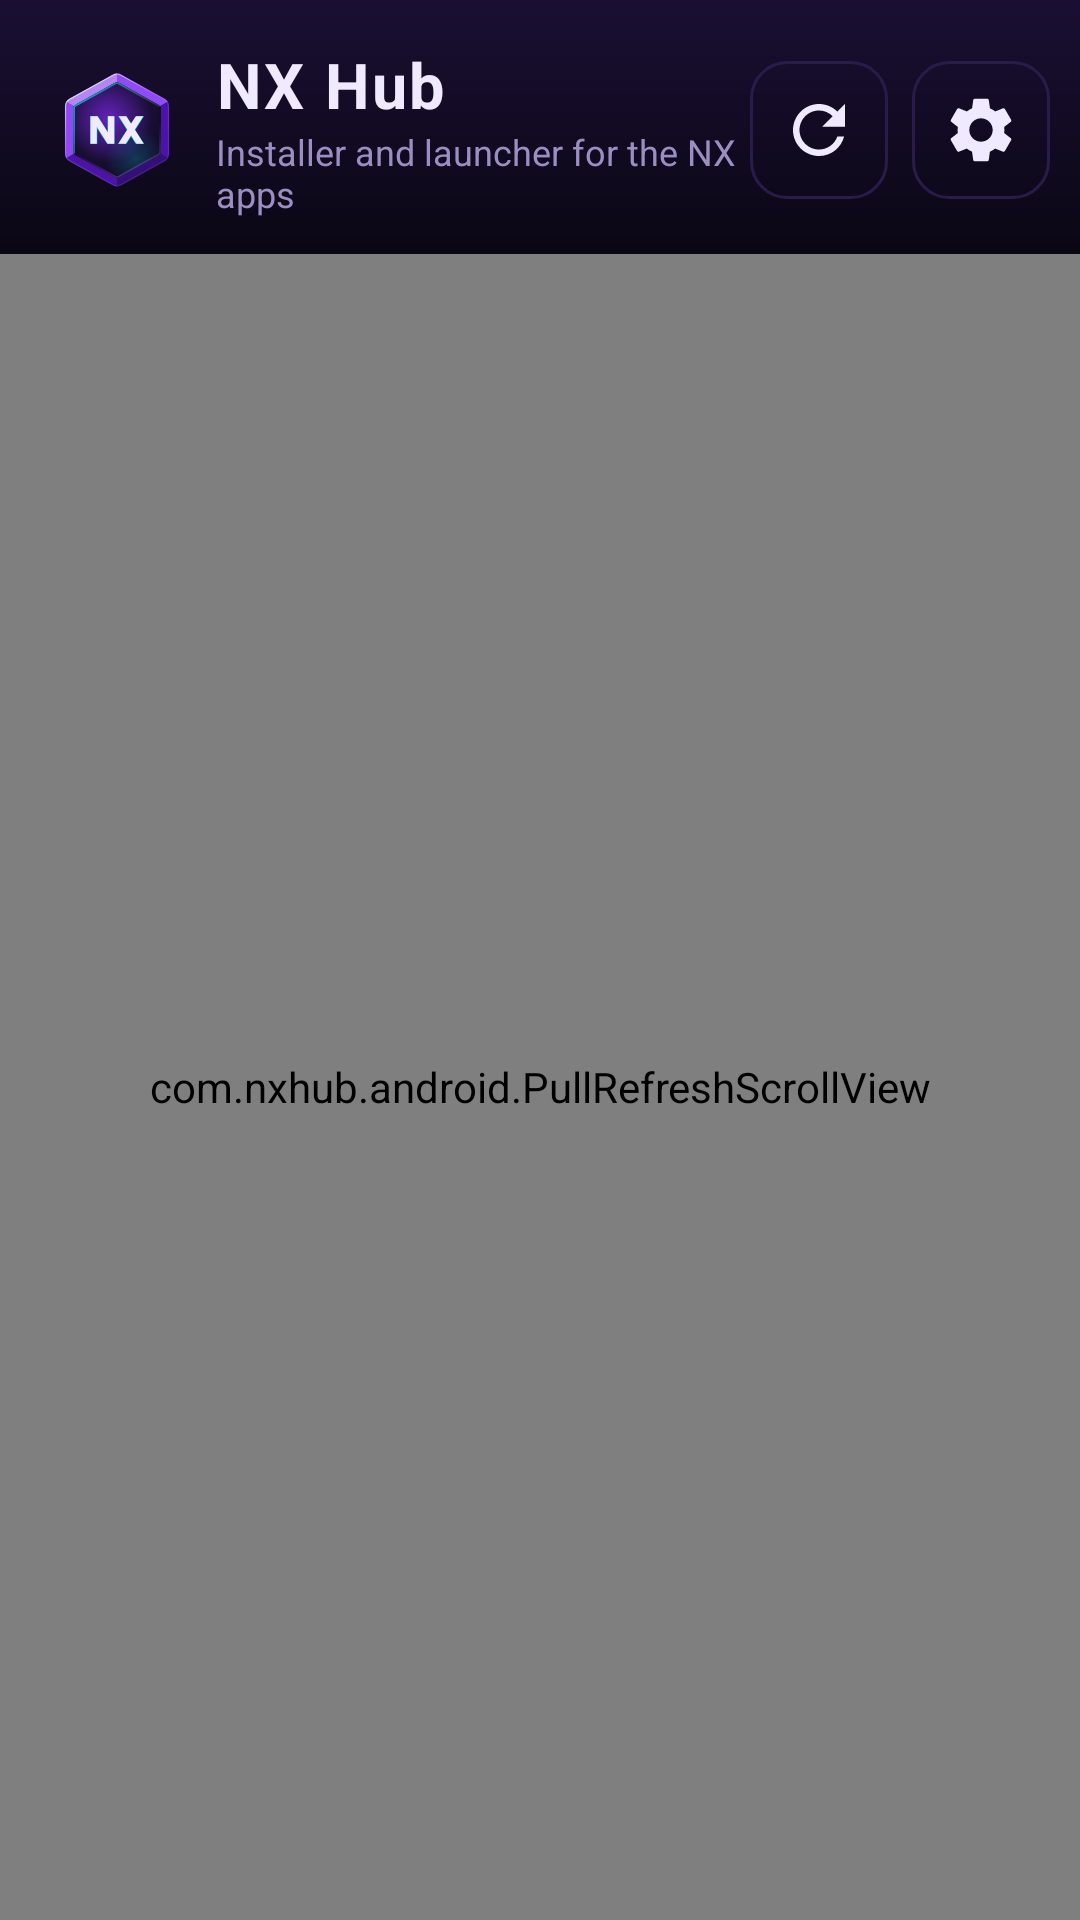

Layout XML and referenced resources for this Android screen:
<!-- AndroidManifest.xml: application theme Theme.NXHub -->
<!-- res/layout/activity_main.xml -->
<?xml version="1.0" encoding="utf-8"?>
<FrameLayout xmlns:android="http://schemas.android.com/apk/res/android"
    android:layout_width="match_parent"
    android:layout_height="match_parent"
    android:background="@drawable/bg_space">

    <LinearLayout
        android:layout_width="match_parent"
        android:layout_height="match_parent"
        android:orientation="vertical">

        
        <LinearLayout
            android:layout_width="match_parent"
            android:layout_height="wrap_content"
            android:background="@drawable/header_bg"
            android:gravity="center_vertical"
            android:orientation="horizontal"
            android:paddingLeft="18dp"
            android:paddingTop="14dp"
            android:paddingRight="10dp"
            android:paddingBottom="12dp">

            <ImageView
                android:layout_width="42dp"
                android:layout_height="42dp"
                android:contentDescription="@string/app_name"
                android:src="@drawable/ic_nx_logo" />

            <LinearLayout
                android:layout_width="0dp"
                android:layout_height="wrap_content"
                android:layout_marginStart="12dp"
                android:layout_weight="1"
                android:orientation="vertical">

                <TextView
                    android:layout_width="wrap_content"
                    android:layout_height="wrap_content"
                    android:letterSpacing="0.04"
                    android:text="@string/app_name"
                    android:textColor="@color/nx_text"
                    android:textSize="21sp"
                    android:textStyle="bold" />

                <TextView
                    android:id="@+id/statusText"
                    android:layout_width="wrap_content"
                    android:layout_height="wrap_content"
                    android:text="@string/tagline"
                    android:textColor="@color/nx_muted"
                    android:textSize="12sp" />
            </LinearLayout>

            <ImageButton
                android:id="@+id/refreshButton"
                android:layout_width="46dp"
                android:layout_height="46dp"
                android:background="@drawable/btn_ghost"
                android:contentDescription="@string/refresh"
                android:src="@drawable/ic_refresh" />

            <ImageButton
                android:id="@+id/settingsButton"
                android:layout_width="46dp"
                android:layout_height="46dp"
                android:layout_marginStart="8dp"
                android:background="@drawable/btn_ghost"
                android:contentDescription="@string/settings"
                android:src="@drawable/ic_settings" />
        </LinearLayout>

        <ProgressBar
            android:id="@+id/topProgress"
            style="?android:attr/progressBarStyleHorizontal"
            android:layout_width="match_parent"
            android:layout_height="3dp"
            android:indeterminate="true"
            android:indeterminateTint="@color/nx_cyan"
            android:visibility="gone" />

        <com.nxhub.android.PullRefreshScrollView
            android:id="@+id/scroller"
            android:layout_width="match_parent"
            android:layout_height="0dp"
            android:layout_weight="1"
            android:clipToPadding="false"
            android:fillViewport="true"
            android:scrollbarThumbVertical="@color/nx_violet_dim">

            <LinearLayout
                android:layout_width="match_parent"
                android:layout_height="wrap_content"
                android:orientation="vertical"
                android:paddingLeft="14dp"
                android:paddingRight="14dp"
                android:paddingBottom="16dp">

                <TextView
                    android:id="@+id/pullHint"
                    android:layout_width="match_parent"
                    android:layout_height="wrap_content"
                    android:gravity="center"
                    android:paddingTop="6dp"
                    android:paddingBottom="6dp"
                    android:text="@string/pull_to_refresh"
                    android:textColor="@color/nx_dim"
                    android:textSize="12sp" />

                <LinearLayout
                    android:id="@+id/appList"
                    android:layout_width="match_parent"
                    android:layout_height="wrap_content"
                    android:orientation="vertical" />

                <TextView
                    android:id="@+id/emptyText"
                    android:layout_width="match_parent"
                    android:layout_height="wrap_content"
                    android:layout_marginTop="60dp"
                    android:gravity="center"
                    android:lineSpacingExtra="4dp"
                    android:paddingLeft="20dp"
                    android:paddingRight="20dp"
                    android:textColor="@color/nx_muted"
                    android:textSize="14sp"
                    android:visibility="gone" />
            </LinearLayout>
        </com.nxhub.android.PullRefreshScrollView>

    </LinearLayout>

    
    <TextView
        android:id="@+id/snackbar"
        android:layout_width="match_parent"
        android:layout_height="wrap_content"
        android:layout_gravity="bottom"
        android:layout_marginLeft="14dp"
        android:layout_marginRight="14dp"
        android:layout_marginBottom="40dp"
        android:background="@drawable/snackbar_bg"
        android:elevation="8dp"
        android:paddingLeft="16dp"
        android:paddingTop="14dp"
        android:paddingRight="16dp"
        android:paddingBottom="14dp"
        android:textColor="@color/nx_text"
        android:textSize="14sp"
        android:visibility="gone" />
</FrameLayout>
<!-- resources referenced by this layout -->
<resources>
  <color name="nx_cyan">#00e5ff</color>
  <color name="nx_dim">#6b5f85</color>
  <color name="nx_muted">#9a8fc0</color>
  <color name="nx_text">#efeaff</color>
  <color name="nx_violet_dim">#3a1a6b</color>
  <!-- drawable bg_space (drawable) -->
  <?xml version="1.0" encoding="utf-8"?>
  <shape xmlns:android="http://schemas.android.com/apk/res/android">
      <gradient
          android:startColor="#0a0714"
          android:centerColor="#0e0819"
          android:endColor="#12091f"
          android:angle="270" />
  </shape>
  <!-- drawable btn_ghost (drawable) -->
  <?xml version="1.0" encoding="utf-8"?>
  <selector xmlns:android="http://schemas.android.com/apk/res/android">
      <item android:state_pressed="true">
          <shape><solid android:color="#241a3d" /><corners android:radius="12dp" /></shape>
      </item>
      <item>
          <shape>
              <solid android:color="#00000000" />
              <stroke android:width="1dp" android:color="@color/nx_panel_edge" />
              <corners android:radius="12dp" />
          </shape>
      </item>
  </selector>
  <!-- drawable header_bg (drawable) -->
  <?xml version="1.0" encoding="utf-8"?>
  <shape xmlns:android="http://schemas.android.com/apk/res/android">
      <gradient
          android:startColor="#1a0f33"
          android:endColor="#0a0714"
          android:angle="270" />
  </shape>
  <!-- drawable ic_refresh (drawable) -->
  <?xml version="1.0" encoding="utf-8"?>
  <vector xmlns:android="http://schemas.android.com/apk/res/android"
      android:width="26dp" android:height="26dp"
      android:viewportWidth="24" android:viewportHeight="24"
      android:tint="#efeaff">
      <path android:fillColor="#FFFFFF"
          android:pathData="M17.65,6.35C16.2,4.9 14.21,4 12,4c-4.42,0 -7.99,3.58 -8,8s3.58,8 8,8c3.73,0 6.84,-2.55 7.73,-6h-2.08c-0.82,2.33 -3.04,4 -5.65,4 -3.31,0 -6,-2.69 -6,-6s2.69,-6 6,-6c1.66,0 3.14,0.69 4.22,1.78L13,11h7V4l-2.35,2.35z" />
  </vector>
  <!-- drawable snackbar_bg (drawable) -->
  <?xml version="1.0" encoding="utf-8"?>
  <shape xmlns:android="http://schemas.android.com/apk/res/android">
      <solid android:color="#1d1436" />
      <stroke android:width="1dp" android:color="@color/nx_violet" />
      <corners android:radius="14dp" />
  </shape>
  <string name="app_name">NX Hub</string>
  <string name="pull_to_refresh">Pull to refresh</string>
  <string name="refresh">Refresh</string>
  <string name="settings">Settings</string>
  <string name="tagline">Installer and launcher for the NX apps</string>
  <style name="Theme.NXHub" parent="android:Theme.DeviceDefault.NoActionBar">
          <item name="android:colorPrimary">@color/nx_violet</item>
          <item name="android:colorAccent">@color/nx_violet</item>
          <item name="android:colorSecondary">@color/nx_cyan</item>
          <item name="android:windowBackground">@drawable/bg_space</item>
          <item name="android:statusBarColor">@color/nx_bg</item>
          <item name="android:navigationBarColor">@color/nx_bg</item>
          <item name="android:textColorPrimary">@color/nx_text</item>
          <item name="android:textColorSecondary">@color/nx_muted</item>
          <item name="android:textColorHint">@color/nx_dim</item>
      </style>
  <color name="nx_panel_edge">#2a1c4a</color>
  <color name="nx_violet">#7700FF</color>
  <color name="nx_bg">#0a0714</color>
</resources>
